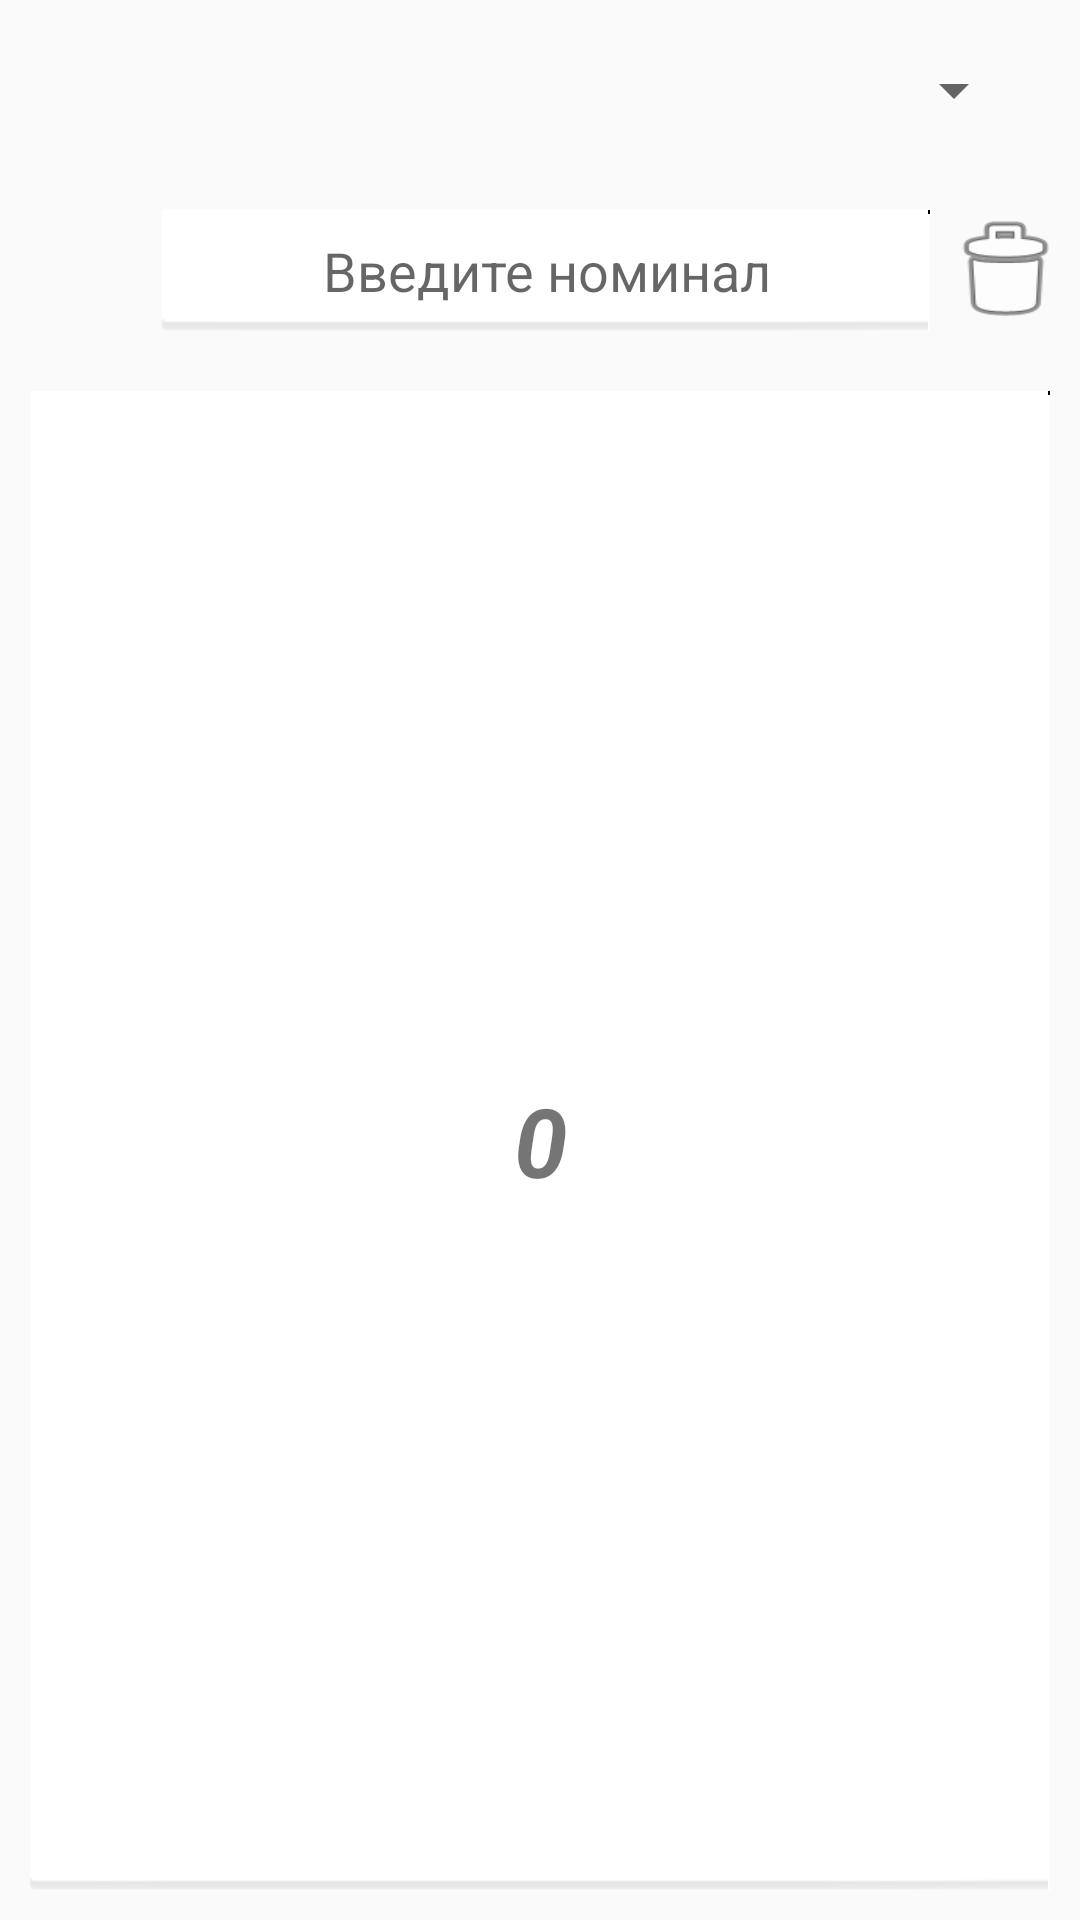

Layout XML and referenced resources for this Android screen:
<!-- AndroidManifest.xml: application theme AppTheme -->
<!-- res/layout/calculate_layout.xml -->
<?xml version="1.0" encoding="utf-8"?>
<RelativeLayout xmlns:android="http://schemas.android.com/apk/res/android"
                android:layout_width="match_parent"
                android:layout_height="match_parent"
                android:background="@color/DodgerBlue">

    <LinearLayout android:layout_width="match_parent"
                  android:layout_height="wrap_content"
                  android:orientation="horizontal"
                  android:layout_margin="10dp"
                  android:padding="8dp" android:id="@+id/linearLayout">

        <Spinner android:id="@+id/calculate_char_code_one"
                 android:layout_width="match_parent"
                 android:layout_height="wrap_content"
                 android:layout_weight="1"
                 android:gravity="center_horizontal"
                 android:textSize="@dimen/content_calculate_text_size"
                 android:textColor="@color/white_color"
                 android:textStyle="bold"/>

    </LinearLayout>

    <Button android:layout_width="50dp"
            android:layout_height="wrap_content"
            android:background="@drawable/abc_ic_cab_done_holo_dark"
            android:layout_marginRight="4dp"
            android:layout_alignParentLeft="true"
            android:layout_alignTop="@+id/nominal_currency_calculate"
            android:layout_alignBottom="@+id/nominal_currency_calculate"
            android:id="@+id/apply_calculate"/>

    <EditText android:id="@+id/nominal_currency_calculate"
              android:layout_width="match_parent"
              android:layout_height="wrap_content"
              android:background="@drawable/list_item_selector"
              android:padding="8dp"
              android:maxLength="6"
              android:gravity="center_horizontal"
              android:inputType="number|numberDecimal"
              android:hint="@string/input_nominal_hint"
              android:layout_below="@+id/linearLayout"
              android:layout_marginTop="10dp"
              android:layout_marginBottom="10dp"
              android:layout_toLeftOf="@+id/delete_nominal"
              android:layout_toRightOf="@+id/apply_calculate"/>

    <Button android:layout_width="50dp"
            android:layout_height="wrap_content"
            android:background="@android:drawable/ic_menu_delete"
            android:layout_alignTop="@+id/nominal_currency_calculate"
            android:layout_alignParentRight="true"
            android:id="@+id/delete_nominal"
            android:layout_alignBottom="@+id/nominal_currency_calculate"/>

    <TextView android:id="@+id/result_calculate"
              android:layout_width="match_parent"
              android:layout_height="wrap_content"
              android:background="@drawable/list_item_selector"
              android:padding="6dp"
              android:layout_margin="10dp"
              android:gravity="center"
              android:text="0"
              android:textSize="@dimen/calculate_result_size"
              android:textStyle="bold|italic"
              android:layout_below="@+id/nominal_currency_calculate"
              android:layout_alignParentLeft="true"
              android:layout_alignParentBottom="true"/>
</RelativeLayout>
<!-- resources referenced by this layout -->
<resources>
  <color name="white_color">#ffffff</color>
  <dimen name="calculate_result_size">30sp</dimen>
  <dimen name="content_calculate_text_size">20sp</dimen>
  <!-- drawable list_item_selector (drawable) -->
  <?xml version="1.0" encoding="utf-8"?>
  <selector xmlns:android="http://schemas.android.com/apk/res/android">
  
      <item android:drawable="@drawable/item_list" android:state_pressed="true"/>
      <item android:drawable="@drawable/item_list" android:state_focused="true"/>
      <item android:drawable="@drawable/item_list"/>
  
  </selector>
  <string name="input_nominal_hint">Введите номинал</string>
  <style name="AppTheme" parent="Theme.AppCompat.Light.DarkActionBar">
          <item name="android:actionBarStyle">@style/CustomActionBarTheme</item>
          <item name="android:actionBarTabBarStyle">@style/CustomTabsActionBar</item>
      </style>
  <style name="CustomActionBarTheme" parent="Widget.AppCompat.Light.ActionBar.Solid.Inverse">
          <item name="android:background">@color/RoyalBlue</item>
      </style>
  <style name="CustomTabsActionBar" parent="Widget.AppCompat.ActionBar.TabBar">
          <item name="android:background">@color/RoyalBlue</item>
      </style>
</resources>
